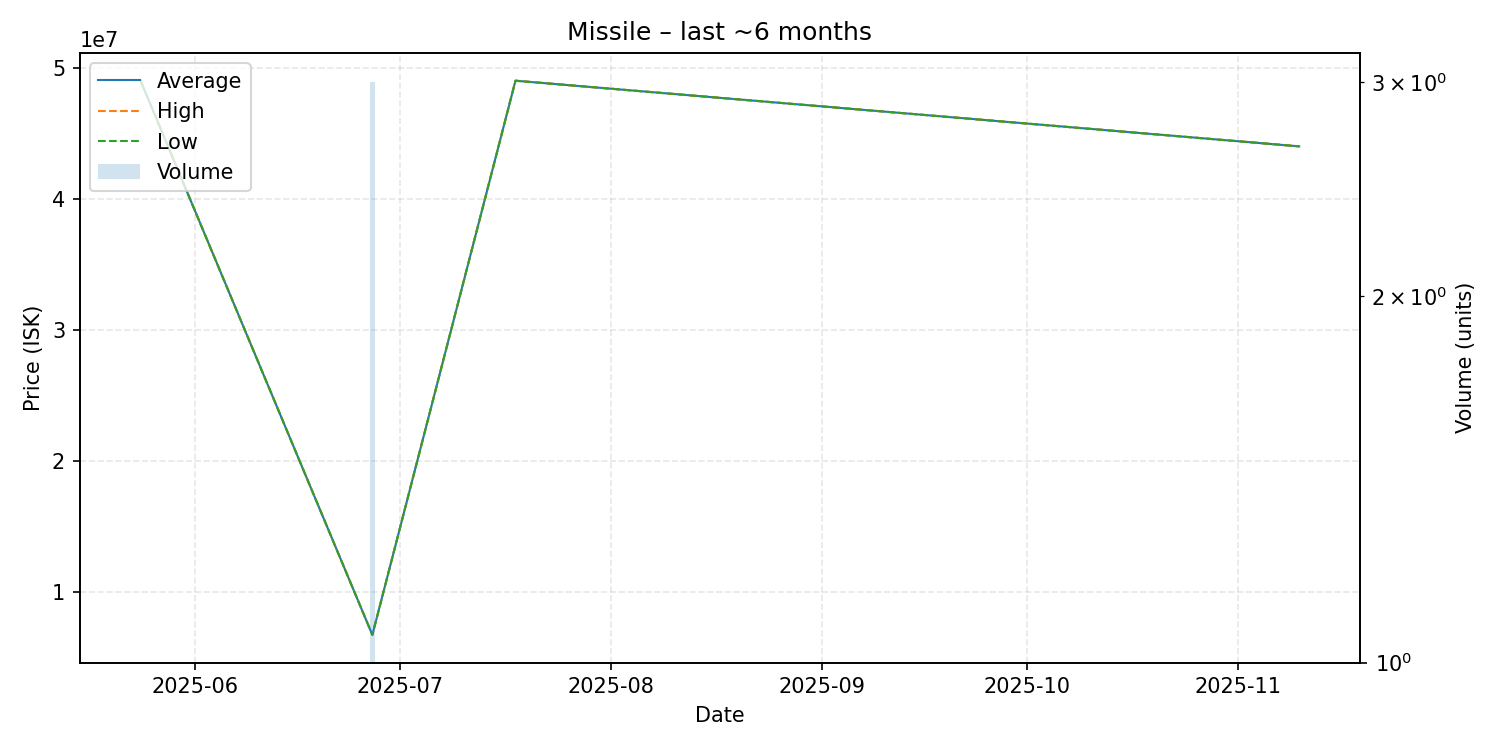

Source data for this figure (header and first rows):
date, average, highest, lowest, order_count, volume
2025-05-24, 48980000, 48980000, 48980000, 1, 1
2025-06-27, 6710333, 6711000, 6710000, 2, 3
2025-07-18, 49000000, 49000000, 49000000, 1, 1
2025-11-10, 43990000, 43990000, 43990000, 1, 1
